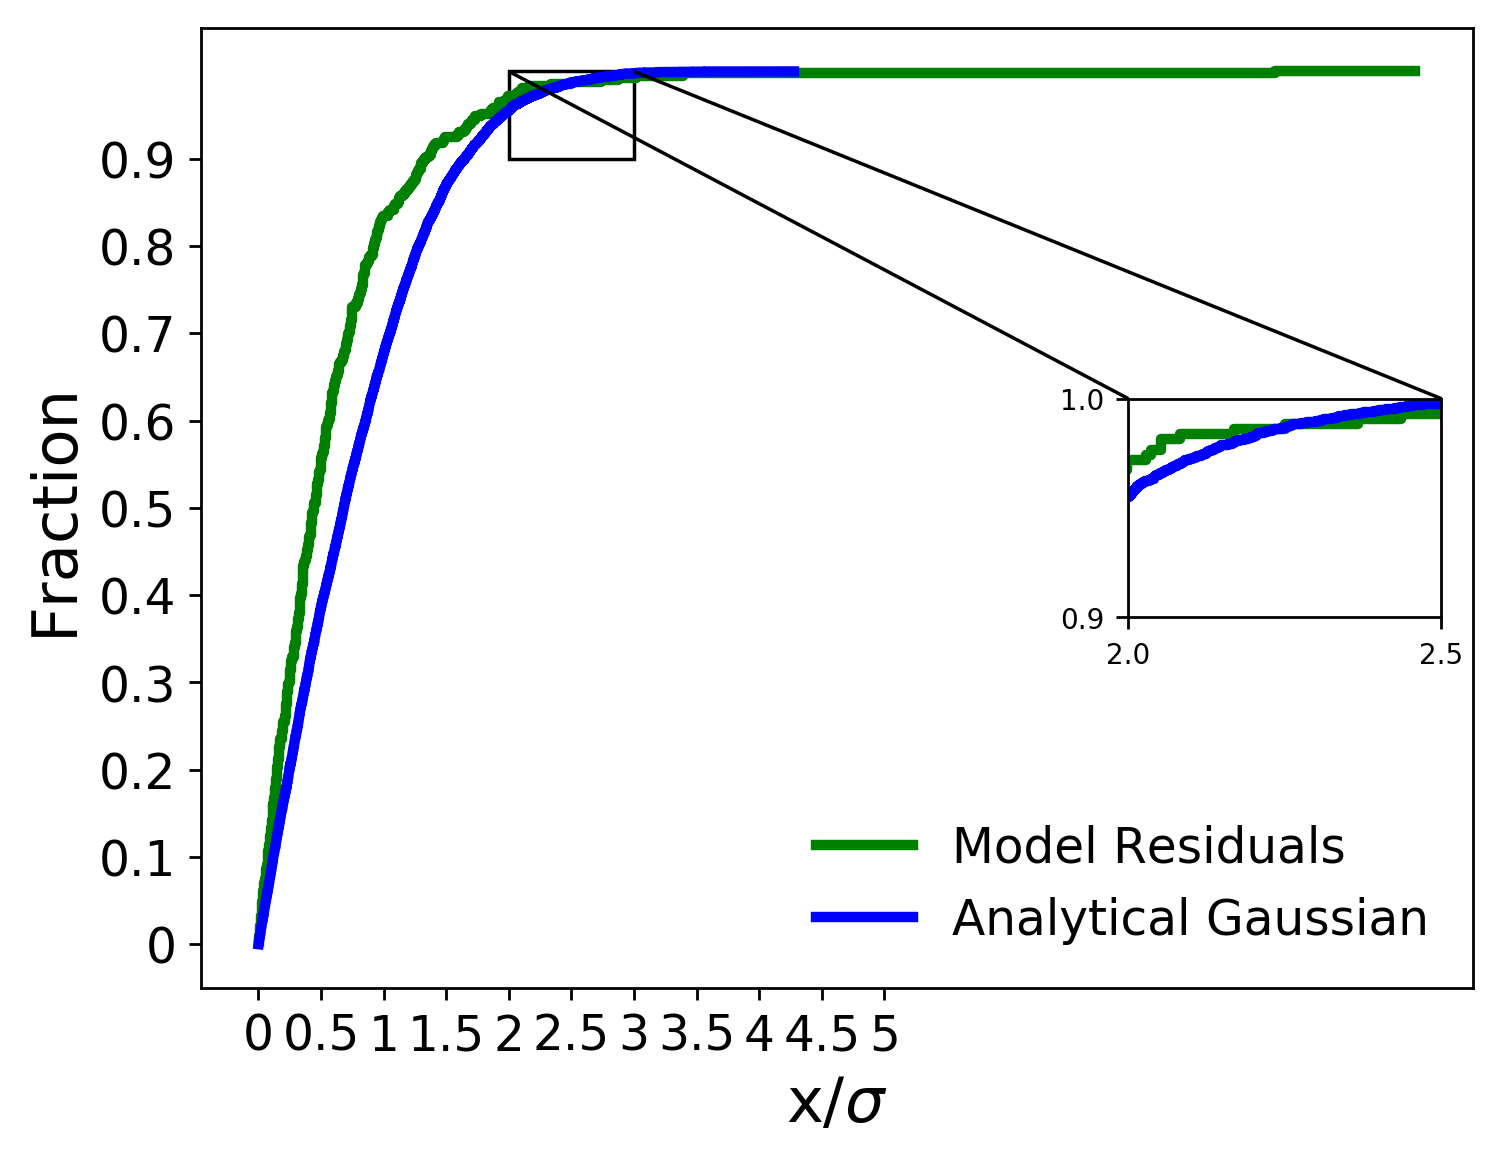

The table this chart was drawn from, first rows:
x analytical, analytical gaussian, x residuals, model residuals
0.0002839, 0.0001, 0.001998, 0.002331
0.0004568, 0.0002, 0.007394, 0.004662
0.0005085, 0.0003, 0.008147, 0.006993
0.0005104, 0.0004, 0.00971, 0.009324
0.0006295, 0.0005, 0.01069, 0.01166
0.0006478, 0.0006, 0.01246, 0.01399
0.0009058, 0.0007, 0.01303, 0.01632
0.000977, 0.0008, 0.01454, 0.01865
0.00102, 0.0009, 0.01622, 0.02098
0.001107, 0.001, 0.01821, 0.02331
0.001302, 0.0011, 0.0194, 0.02564
0.001308, 0.0012, 0.0218, 0.02797
0.001364, 0.0013, 0.02198, 0.0303
0.00141, 0.0014, 0.02436, 0.03263
0.001483, 0.0015, 0.02604, 0.03497
0.001584, 0.0016, 0.02615, 0.0373
0.001815, 0.0017, 0.02636, 0.03963
0.001819, 0.0018, 0.02932, 0.04196
0.001884, 0.0019, 0.03172, 0.04429
0.001938, 0.002, 0.03182, 0.04662
0.001956, 0.0021, 0.0355, 0.04895
0.002032, 0.0022, 0.03593, 0.05128
0.00208, 0.0023, 0.03703, 0.05361
0.002332, 0.0024, 0.03728, 0.05594
0.002584, 0.0025, 0.04006, 0.05828
0.002701, 0.0026, 0.04285, 0.06061
0.002848, 0.0027, 0.04432, 0.06294
0.002959, 0.0028, 0.04627, 0.06527
0.003058, 0.0029, 0.04691, 0.0676
0.003084, 0.003, 0.0488, 0.06993
0.003185, 0.0031, 0.05602, 0.07226
0.003195, 0.0032, 0.05648, 0.07459
0.003408, 0.0033, 0.0573, 0.07692
0.003637, 0.0034, 0.05777, 0.07925
0.003741, 0.0035, 0.05836, 0.08159
0.003814, 0.0036, 0.06404, 0.08392
0.005368, 0.0037, 0.06467, 0.08625
0.005441, 0.0038, 0.06479, 0.08858
0.005569, 0.0039, 0.07263, 0.09091
0.005603, 0.004, 0.0728, 0.09324
0.005605, 0.0041, 0.07353, 0.09557
0.005805, 0.0042, 0.07461, 0.0979
0.006014, 0.0043, 0.07533, 0.1002
0.006109, 0.0044, 0.0786, 0.1026
0.006265, 0.0045, 0.07979, 0.1049
0.006325, 0.0046, 0.08011, 0.1072
0.006357, 0.0047, 0.08338, 0.1096
0.006386, 0.0048, 0.08482, 0.1119
0.006602, 0.0049, 0.08963, 0.1142
0.006781, 0.005, 0.08978, 0.1166
0.006795, 0.0051, 0.09123, 0.1189
0.006795, 0.0052, 0.09338, 0.1212
0.006849, 0.0053, 0.09772, 0.1235
0.006855, 0.0054, 0.09801, 0.1259
0.007233, 0.0055, 0.09802, 0.1282
0.00725, 0.0056, 0.09948, 0.1305
0.007272, 0.0057, 0.1071, 0.1329
0.007309, 0.0058, 0.1092, 0.1352
0.007321, 0.0059, 0.1098, 0.1375
0.007505, 0.006, 0.1103, 0.1399
... 9,940 more rows
